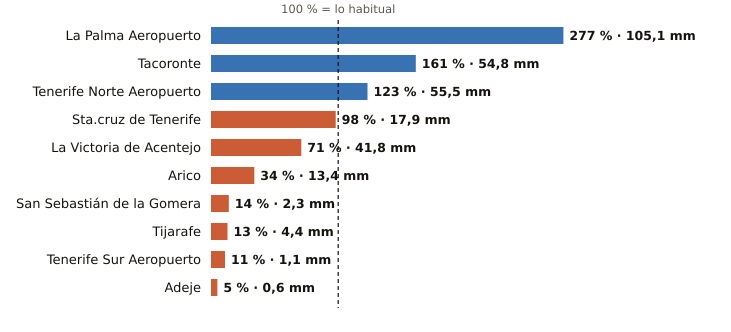

Values plotted in this chart, from the file beside it:
estacion, provincia, indicativo, mm_otono, referencia_mm, pct, periodo_referencia, hasta, hora
La Palma Aeropuerto, Santa Cruz de Tenerife, C139E, 105.1, 37.9, 277, 1991-2020, 2026-10-23, 12
Tacoronte, Santa Cruz de Tenerife, C458A, 54.8, 34.0, 161, 1991-2025, 2026-10-23, 11
Tenerife Norte Aeropuerto, Santa Cruz de Tenerife, C447A, 55.5, 45.3, 123, 1991-2020, 2026-10-23, 12
Sta.cruz de Tenerife, Santa Cruz de Tenerife, C449C, 17.9, 18.2, 98, 1991-2020, 2026-10-23, 12
La Victoria de Acentejo, Santa Cruz de Tenerife, C457I, 41.8, 58.6, 71, 2009-2025, 2026-10-23, 12
Arico, Santa Cruz de Tenerife, C428T, 13.4, 38.9, 34, 2009-2025, 2026-10-23, 11
San Sebastián de la Gomera, Santa Cruz de Tenerife, C329Z, 2.3, 16.2, 14, 1991-2020, 2026-10-23, 12
Tijarafe, Santa Cruz de Tenerife, C117Z, 4.4, 35.1, 13, 2009-2025, 2026-10-23, 12
Tenerife Sur Aeropuerto, Santa Cruz de Tenerife, C429I, 1.1, 10.2, 11, 1991-2020, 2026-10-23, 12
Adeje, Santa Cruz de Tenerife, C419X, 0.6, 13.1, 5, 1991-2020, 2026-10-23, 10
